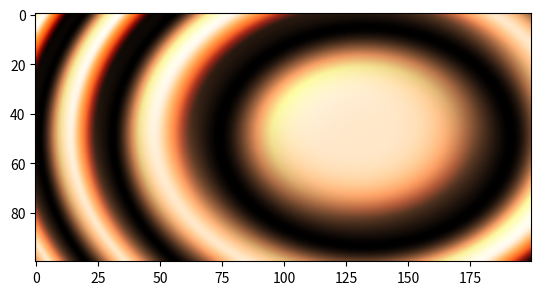

The matplotlib source for this figure: (Note: this script raises an exception after producing the figure.)
"""
Demonstrates a few common tricks with shaded plots.
"""
import numpy as np
import matplotlib.pyplot as plt
from matplotlib.colors import LightSource, Normalize


def display_colorbar():
    """Display a correct numeric colorbar for a shaded plot."""
    y, x = np.mgrid[-2:2:100j, -4:2:200j]
    print(len(y[0]))
    z = 10 * np.cos(x**2 + y**2)
    print(len(z[0]))
    cmap = plt.cm.copper
    ls = LightSource(315, 45)
    rgb = ls.shade(z, cmap)

    fig, ax = plt.subplots()
    ax.imshow(rgb, interpolation='bilinear')

    # Use a proxy artist for the colorbar...
    im = ax.imshow(z, cmap=cmap)
    im.remove()
    fig.colorbar(im)

    ax.set_title('Using a colorbar with a shaded plot', size='x-large')


display_colorbar()

plt.show()
